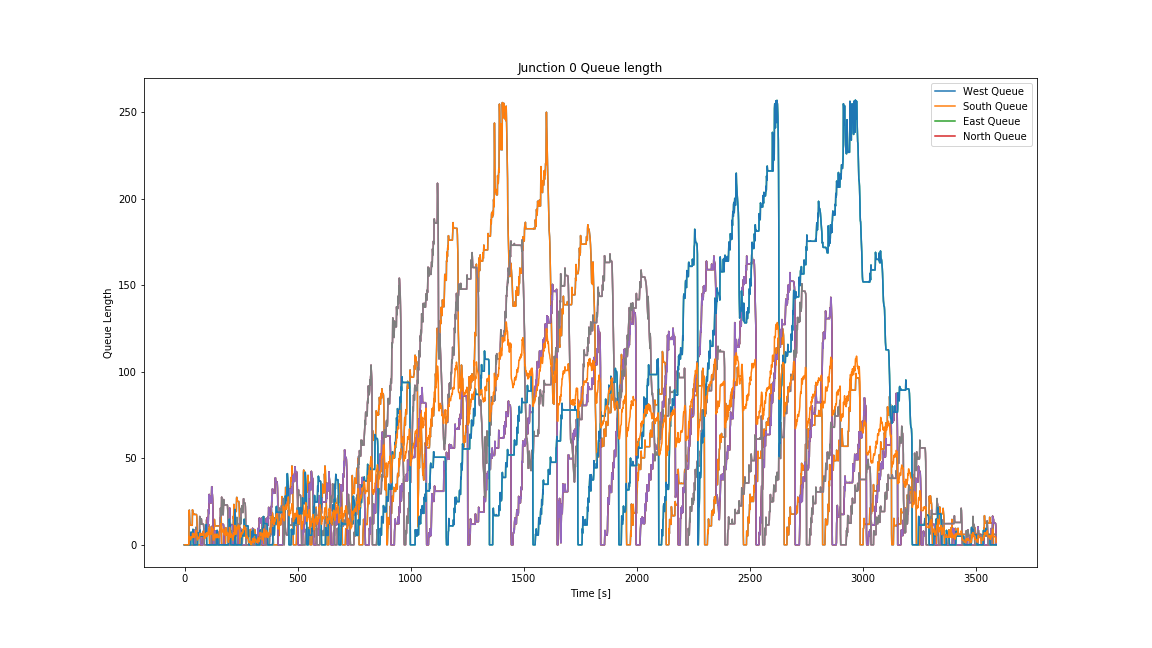

The file beside this chart, header and first rows:
Time, 0, 1, 2, 3, 4, 5, 6, 7, 8, 9, 10, 11
0, 0.0, 0.0, 0.0, 0.0, 0.0, 0.0, 0.0, 0.0, 0.0, 0.0, 0.0, 0.0
1, 0.0, 0.0, 0.0, 0.0, 0.0, 0.0, 0.0, 0.0, 0.0, 0.0, 0.0, 0.0
2, 0.0, 0.0, 0.0, 0.0, 0.0, 0.0, 0.0, 0.0, 0.0, 0.0, 0.0, 0.0
3, 0.0, 0.0, 0.0, 0.0, 0.0, 0.0, 0.0, 0.0, 0.0, 0.0, 0.0, 0.0
4, 0.0, 0.0, 0.0, 0.0, 0.0, 0.0, 0.0, 0.0, 0.0, 0.0, 0.0, 0.0
5, 0.0, 0.0, 0.0, 0.0, 0.0, 0.0, 0.0, 0.0, 0.0, 0.0, 0.0, 0.0
6, 0.0, 0.0, 0.0, 0.0, 0.0, 0.0, 0.0, 0.0, 0.0, 0.0, 0.0, 0.0
7, 0.0, 0.0, 0.0, 0.0, 0.0, 0.0, 0.0, 0.0, 0.0, 0.0, 0.0, 0.0
8, 0.0, 0.0, 0.0, 0.0, 0.0, 0.0, 0.0, 0.0, 0.0, 0.0, 0.0, 0.0
9, 0.0, 0.0, 0.0, 0.0, 0.0, 0.0, 0.0, 0.0, 0.0, 0.0, 0.0, 0.0
10, 0.0, 0.0, 0.0, 0.0, 0.0, 0.0, 0.0, 0.0, 0.0, 0.0, 0.0, 0.0
11, 0.0, 0.0, 0.0, 0.0, 0.0, 0.0, 0.0, 0.0, 0.0, 0.0, 0.0, 0.0
12, 0.0, 0.0, 0.0, 0.0, 0.0, 0.0, 0.0, 0.0, 0.0, 0.0, 0.0, 0.0
13, 0.0, 0.0, 0.0, 0.0, 0.0, 0.0, 0.0, 0.0, 0.0, 0.0, 0.0, 0.0
14, 0.0, 0.0, 0.0, 0.0, 0.0, 0.0, 0.0, 0.0, 0.0, 0.0, 0.0, 0.0
15, 0.0, 0.0, 0.0, 0.0, 0.0, 0.0, 0.0, 0.0, 0.0, 0.0, 0.0, 0.0
16, 0.0, 0.0, 0.0, 0.0, 0.0, 0.0, 0.0, 0.0, 0.0, 0.0, 0.0, 0.0
17, 0.0, 0.0, 0.0, 0.0, 0.0, 0.0, 0.0, 0.0, 0.0, 0.0, 0.0, 0.0
18, 0.0, 0.0, 0.0, 0.0, 0.0, 0.0, 0.0, 0.0, 0.0, 0.0, 0.0, 0.0
19, 0.0, 0.0, 0.0, 0.0, 0.0, 0.0, 0.0, 0.0, 0.0, 0.0, 0.0, 0.0
20, 19.38, 19.38, 0.0, 0.0, 0.0, 0.0, 0.0, 0.0, 0.0, 0.0, 0.0, 4.845
21, 20.06, 20.06, 0.0, 0.0, 0.0, 0.0, 0.0, 0.0, 0.0, 0.0, 0.0, 5.015
22, 16.46, 16.46, 0.0, 0.0, 0.0, 0.0, 0.0, 0.0, 0.0, 0.0, 0.0, 4.115
23, 13.91, 13.91, 0.0, 0.0, 0.0, 0.0, 0.0, 0.0, 0.0, 0.0, 0.0, 3.478
24, 12.32, 12.32, 0.0, 0.0, 0.0, 0.0, 0.0, 0.0, 0.0, 0.0, 0.0, 3.081
25, 11.54, 11.54, 0.0, 0.0, 0.0, 0.0, 0.0, 0.0, 0.0, 0.0, 0.0, 2.884
26, 11.27, 11.27, 0.0, 0.0, 0.0, 0.0, 0.0, 0.0, 0.0, 0.0, 0.0, 2.818
27, 11.25, 11.25, 0.0, 0.0, 0.0, 0.0, 0.0, 0.0, 0.0, 0.0, 0.0, 2.812
28, 11.25, 11.25, 0.0, 0.0, 0.0, 0.0, 0.0, 0.0, 7.157, 7.157, 7.157, 4.601
29, 11.25, 11.25, 0.0, 0.0, 0.0, 0.0, 0.0, 0.0, 7.275, 7.275, 7.275, 4.631
30, 11.25, 11.25, 0.0, 0.0, 0.0, 0.0, 0.0, 0.0, 5.64, 5.64, 5.64, 4.222
31, 11.25, 11.25, 0.0, 0.0, 0.0, 0.0, 0.0, 0.0, 5.169, 5.169, 5.169, 4.104
32, 11.25, 11.25, 0.0, 0.0, 0.0, 0.0, 0.0, 0.0, 5.108, 5.108, 5.108, 4.089
33, 11.25, 11.25, 0.0, 0.0, 0.0, 0.0, 0.0, 0.0, 5.108, 5.108, 5.108, 4.089
34, 11.25, 11.25, 0.0, 0.0, 0.0, 0.0, 0.0, 0.0, 5.108, 5.108, 5.108, 4.089
35, 20.21, 20.21, 0.0, 0.0, 0.0, 0.0, 0.0, 0.0, 5.108, 5.108, 5.108, 6.331
36, 19.43, 19.43, 0.0, 0.0, 0.0, 0.0, 0.0, 0.0, 6.482, 6.482, 6.482, 6.479
37, 17.96, 17.96, 0.0, 0.0, 0.0, 0.0, 0.0, 0.0, 8.907, 8.907, 8.907, 6.716
38, 17.56, 17.56, 0.0, 0.0, 0.0, 0.0, 0.0, 0.0, 1.592, 1.592, 1.592, 4.788
39, 17.52, 17.52, 0.0, 0.0, 0.0, 0.0, 0.0, 0.0, 0.0, 0.0, 0.0, 4.379
40, 17.52, 17.52, 0.0, 0.0, 0.0, 0.0, 0.0, 0.0, 0.0, 0.0, 0.0, 4.379
41, 17.52, 17.52, 0.0, 0.0, 0.0, 0.0, 0.0, 0.0, 0.0, 0.0, 0.0, 4.379
42, 17.87, 17.87, 0.0, 0.0, 0.0, 0.0, 0.0, 0.0, 0.0, 0.0, 0.0, 4.468
43, 17.52, 17.52, 0.0, 0.0, 0.0, 0.0, 0.0, 0.0, 0.0, 0.0, 0.0, 4.379
44, 17.52, 17.52, 0.0, 0.0, 0.0, 0.0, 0.0, 0.0, 0.0, 0.0, 0.0, 4.379
45, 17.52, 17.52, 0.0, 0.0, 0.0, 0.0, 0.0, 0.0, 0.0, 0.0, 0.0, 4.379
46, 17.52, 17.52, 4.622, 4.622, 4.622, 0.0, 0.0, 0.0, 0.0, 0.0, 0.0, 5.534
47, 17.52, 17.52, 8.68, 8.68, 8.68, 0.0, 0.0, 0.0, 0.0, 0.0, 0.0, 6.549
48, 17.52, 17.52, 6.353, 6.353, 6.353, 0.0, 0.0, 0.0, 0.0, 0.0, 0.0, 5.967
49, 17.52, 17.52, 5.543, 5.543, 5.543, 0.0, 0.0, 0.0, 0.0, 0.0, 0.0, 5.764
50, 17.52, 17.52, 5.376, 5.376, 5.376, 2.299, 2.299, 2.299, 0.0, 0.0, 0.0, 6.298
51, 17.52, 17.52, 5.372, 5.372, 5.372, 10.09, 10.09, 10.09, 0.0, 0.0, 0.0, 8.244
52, 17.52, 17.52, 5.372, 5.372, 5.372, 8.749, 8.749, 8.749, 0.0, 0.0, 0.0, 7.909
53, 17.43, 17.43, 5.372, 5.372, 5.372, 6.352, 6.352, 6.352, 0.0, 0.0, 0.0, 7.289
54, 16.25, 16.25, 5.372, 5.372, 5.372, 5.537, 5.537, 5.537, 0.0, 0.0, 0.0, 6.789
55, 12.64, 12.64, 5.372, 5.372, 5.372, 5.431, 5.431, 5.431, 0.0, 0.0, 0.0, 5.86
56, 5.863, 5.863, 5.372, 5.372, 5.372, 5.431, 5.431, 5.431, 0.0, 0.0, 0.0, 4.167
57, 0.0, 0.0, 5.372, 5.372, 5.372, 5.431, 5.431, 5.431, 0.0, 0.0, 0.0, 2.701
58, 0.0, 0.0, 5.372, 5.372, 5.372, 5.431, 5.431, 5.431, 5.989, 5.989, 5.989, 4.198
59, 0.0, 0.0, 5.372, 5.372, 5.372, 5.431, 5.431, 5.431, 7.036, 7.036, 7.036, 4.46
... 3,532 more rows
